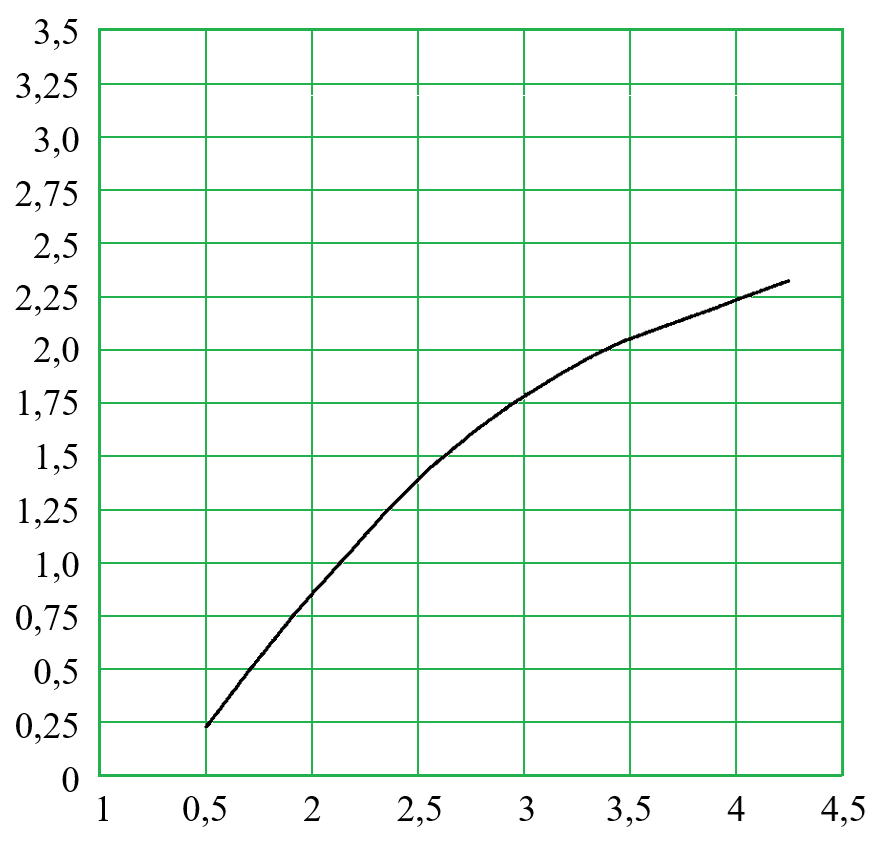

The file beside this chart, header and first rows:
i; x; S; x_pixel; y_pixel
1; 1,49933; 0,2252; 205,0; 727,0
2; 1,52716; 0,24949; 210,91; 721,82
3; 1,555; 0,28558; 216,82; 714,13
4; 1,58283; 0,32105; 222,73; 706,57
5; 1,61067; 0,35846; 228,64; 698,6
6; 1,6385; 0,39398; 234,55; 691,03
7; 1,66634; 0,42967; 240,45; 683,42
8; 1,69418; 0,46675; 246,36; 675,52
9; 1,72201; 0,50227; 252,27; 667,94
10; 1,74985; 0,5372; 258,18; 660,5
11; 1,77768; 0,57087; 264,09; 653,32
12; 1,80552; 0,60679; 270,0; 645,67
13; 1,83335; 0,6412; 275,91; 638,33
14; 1,86119; 0,67608; 281,82; 630,9
15; 1,88902; 0,71091; 287,73; 623,47
16; 1,91686; 0,74581; 293,64; 616,04
17; 1,9447; 0,7779; 299,55; 609,2
18; 1,97253; 0,80972; 305,45; 602,41
19; 2,00037; 0,8418; 311,36; 595,58
20; 2,0282; 0,87166; 317,27; 589,21
21; 2,05604; 0,90019; 323,18; 583,13
22; 2,08387; 0,93151; 329,09; 576,45
23; 2,11171; 0,96336; 335,0; 569,67
24; 2,13954; 0,99416; 340,91; 563,1
25; 2,16738; 1,02293; 346,82; 556,97
26; 2,19522; 1,05388; 352,73; 550,37
27; 2,22305; 1,08475; 358,64; 543,79
28; 2,25089; 1,11622; 364,55; 537,09
29; 2,27872; 1,14636; 370,45; 530,66
30; 2,30656; 1,17726; 376,36; 524,08
31; 2,33439; 1,20979; 382,27; 517,14
32; 2,36223; 1,23972; 388,18; 510,76
33; 2,39006; 1,26718; 394,09; 504,91
34; 2,4179; 1,29491; 400,0; 499,0
35; 2,44574; 1,32263; 405,91; 493,09
36; 2,47357; 1,35035; 411,82; 487,18
37; 2,50141; 1,37834; 417,73; 481,22
38; 2,52924; 1,4059; 423,64; 475,34
39; 2,55708; 1,43272; 429,55; 469,63
40; 2,58491; 1,45608; 435,45; 464,65
41; 2,61275; 1,47843; 441,36; 459,88
42; 2,64058; 1,5011; 447,27; 455,05
43; 2,66842; 1,5253; 453,18; 449,89
44; 2,69626; 1,54859; 459,09; 444,93
45; 2,72409; 1,57093; 465,0; 440,17
46; 2,75193; 1,59506; 470,91; 435,03
47; 2,77976; 1,61766; 476,82; 430,21
48; 2,8076; 1,63785; 482,73; 425,9
49; 2,83543; 1,65806; 488,64; 421,6
50; 2,86327; 1,67768; 494,55; 417,41
51; 2,8911; 1,69706; 500,45; 413,28
52; 2,91894; 1,71735; 506,36; 408,96
53; 2,94678; 1,73678; 512,27; 404,82
54; 2,97461; 1,75438; 518,18; 401,07
55; 3,00245; 1,77187; 524,09; 397,34
56; 3,03028; 1,78832; 530,0; 393,83
57; 3,05812; 1,8063; 535,91; 390,0
58; 3,08595; 1,82455; 541,82; 386,11
59; 3,11379; 1,84194; 547,73; 382,4
60; 3,14162; 1,85879; 553,64; 378,81
... 40 more rows
